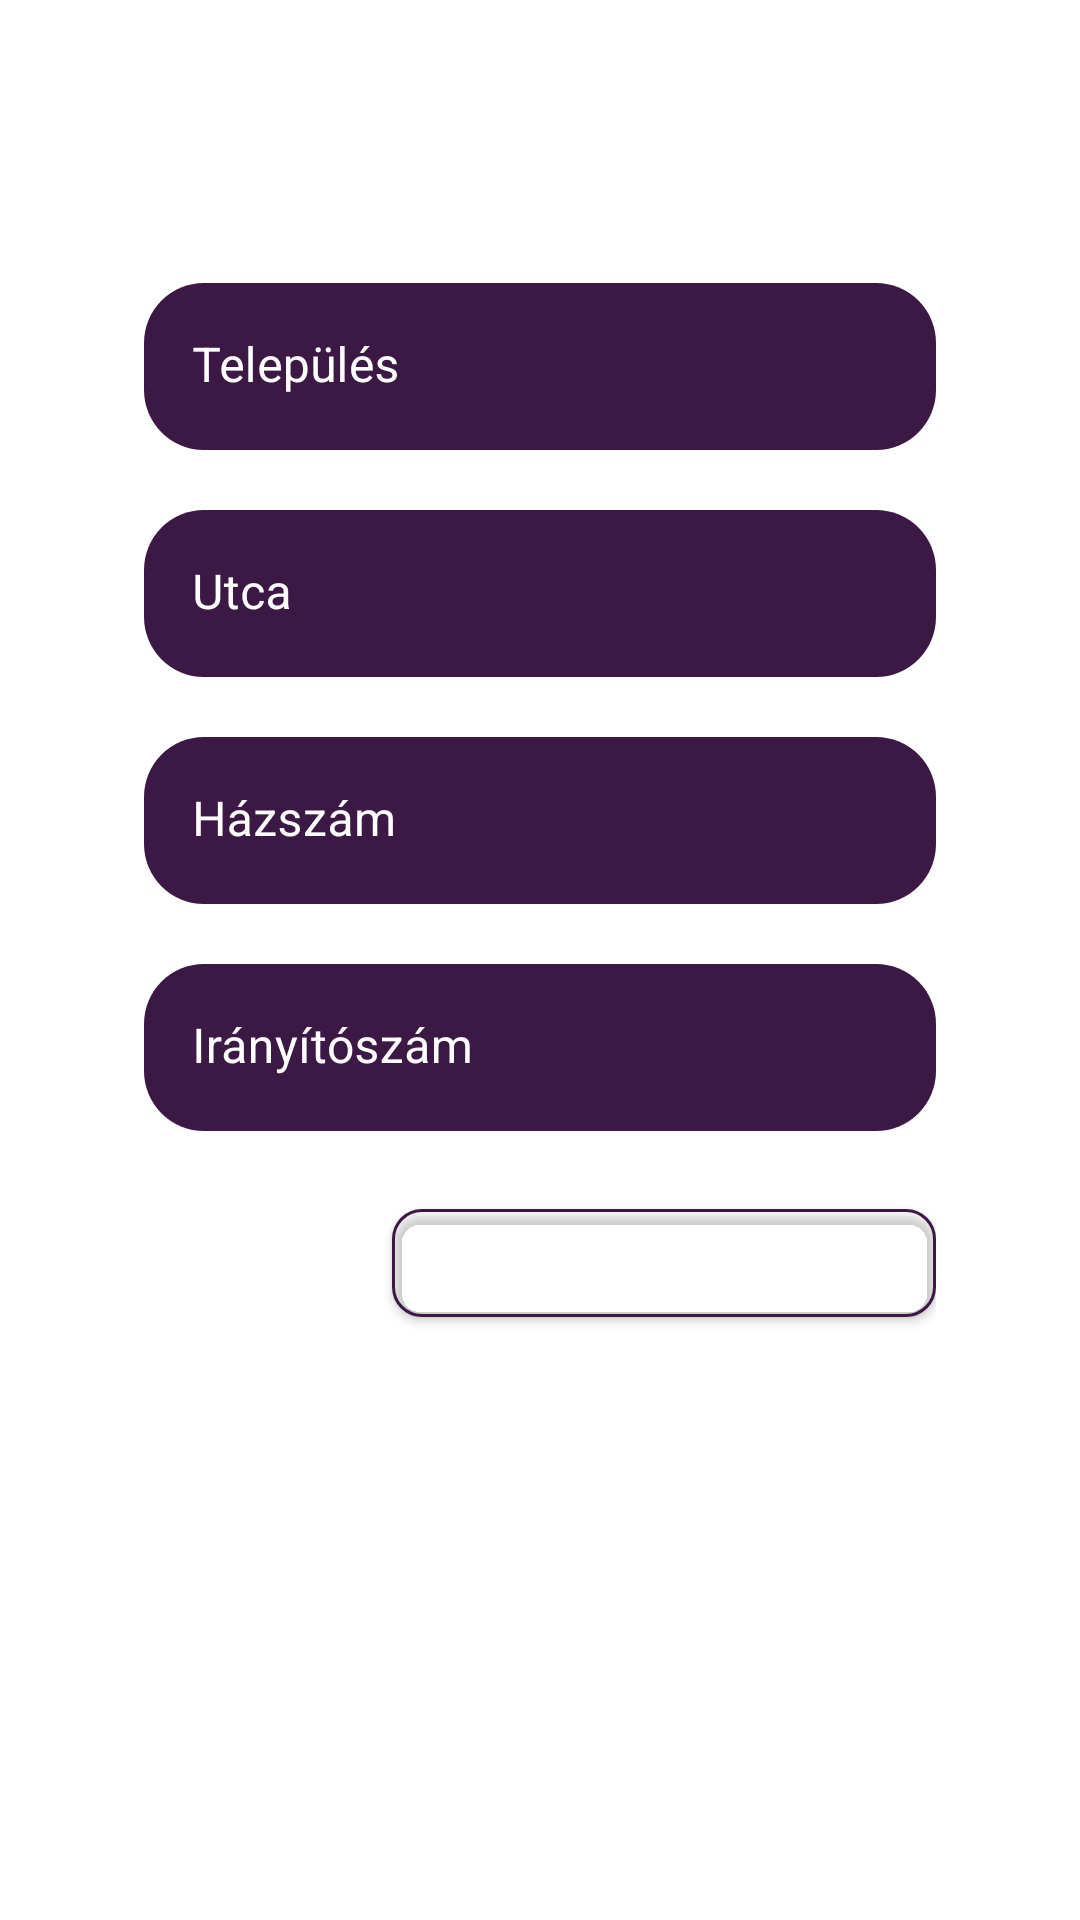

Write the Android layout XML for this screen, with the resource values it uses.
<!-- AndroidManifest.xml: application theme Theme.GorillaGo_android -->
<!-- res/layout/fragment_order_address.xml -->
<?xml version="1.0" encoding="utf-8"?>
<FrameLayout xmlns:android="http://schemas.android.com/apk/res/android"
    xmlns:tools="http://schemas.android.com/tools"
    android:layout_width="match_parent"
    android:layout_height="match_parent"
    xmlns:app="http://schemas.android.com/apk/res-auto"
    tools:context=".fragments.OrderAddressFragment">

    <ScrollView android:layout_width="fill_parent"
        android:layout_height="fill_parent">

        <androidx.cardview.widget.CardView
            android:layout_width="match_parent"
            android:layout_height="wrap_content"
            android:layout_centerInParent="true"
            android:layout_marginStart="10dp"
            android:layout_marginTop="10dp"
            android:layout_marginEnd="10dp"
            android:layout_marginBottom="10dp"
            app:cardBackgroundColor="@android:color/transparent"
            app:cardCornerRadius="20dp"
            app:cardElevation="0dp"
            app:cardMaxElevation="12dp"
            app:cardPreventCornerOverlap="true"
            app:cardUseCompatPadding="true"
            android:id="@+id/cardViewAccount">

            <LinearLayout
                android:layout_width="match_parent"
                android:layout_height="match_parent"
                android:layout_margin="20dp"
                android:orientation="vertical">

                <TextView
                    android:id="@+id/textViewOrderAddress"
                    android:layout_width="match_parent"
                    android:layout_height="match_parent"
                    android:text="Szállítási adatok"
                    android:textSize="30dp"
                    android:textColor="@color/white"
                    android:gravity="center_horizontal"/>

                <com.google.android.material.textfield.TextInputLayout
                    android:layout_width="match_parent"
                    android:layout_height="wrap_content"
                    android:layout_marginBottom="20dp"
                    app:boxBackgroundColor="@color/navbarpurple"
                    style="@style/EditTextHintColor"
                    app:boxCornerRadiusBottomEnd="20dp"
                    app:boxCornerRadiusBottomStart="20dp"
                    app:boxCornerRadiusTopEnd="20dp"
                    app:boxCornerRadiusTopStart="20dp"
                    app:boxStrokeWidth="0dp"
                    app:boxStrokeWidthFocused="0dp">

                    <com.google.android.material.textfield.TextInputEditText
                        android:id="@+id/editTextCity"
                        android:layout_width="match_parent"
                        android:layout_height="wrap_content"
                        android:textColor="@color/white"
                        android:hint="Település"
                        android:inputType="text"
                        android:maxLines="1"
                        android:textSize="16dp"/>
                </com.google.android.material.textfield.TextInputLayout>

                <com.google.android.material.textfield.TextInputLayout
                    android:layout_width="match_parent"
                    android:layout_height="wrap_content"
                    android:layout_marginBottom="20dp"
                    app:boxBackgroundColor="@color/navbarpurple"
                    style="@style/EditTextHintColor"
                    app:boxCornerRadiusBottomEnd="20dp"
                    app:boxCornerRadiusBottomStart="20dp"
                    app:boxCornerRadiusTopEnd="20dp"
                    app:boxCornerRadiusTopStart="20dp"
                    app:boxStrokeWidth="0dp"
                    app:boxStrokeWidthFocused="0dp">

                    <com.google.android.material.textfield.TextInputEditText
                        android:id="@+id/editTextStreet"
                        android:layout_width="match_parent"
                        android:layout_height="wrap_content"
                        android:textColor="@color/white"
                        android:hint="Utca"
                        android:inputType="text"
                        android:maxLines="1"
                        android:textSize="16dp"/>
                </com.google.android.material.textfield.TextInputLayout>

                <com.google.android.material.textfield.TextInputLayout
                    android:layout_width="match_parent"
                    android:layout_height="wrap_content"
                    android:layout_marginBottom="20dp"
                    app:boxBackgroundColor="@color/navbarpurple"
                    style="@style/EditTextHintColor"
                    app:boxCornerRadiusBottomEnd="20dp"
                    app:boxCornerRadiusBottomStart="20dp"
                    app:boxCornerRadiusTopEnd="20dp"
                    app:boxCornerRadiusTopStart="20dp"
                    app:boxStrokeWidth="0dp"
                    app:boxStrokeWidthFocused="0dp">

                    <com.google.android.material.textfield.TextInputEditText
                        android:id="@+id/editTextHouseNumber"
                        android:layout_width="match_parent"
                        android:layout_height="wrap_content"
                        android:textColor="@color/white"
                        android:hint="Házszám"
                        android:inputType="number"
                        android:maxLines="1"
                        android:textSize="16dp" />
                </com.google.android.material.textfield.TextInputLayout>

                <com.google.android.material.textfield.TextInputLayout
                    android:layout_width="match_parent"
                    android:layout_height="wrap_content"
                    android:layout_marginBottom="20dp"
                    app:boxBackgroundColor="@color/navbarpurple"
                    style="@style/EditTextHintColor"
                    app:boxCornerRadiusBottomEnd="20dp"
                    app:boxCornerRadiusBottomStart="20dp"
                    app:boxCornerRadiusTopEnd="20dp"
                    app:boxCornerRadiusTopStart="20dp"
                    app:boxStrokeWidth="0dp"
                    app:boxStrokeWidthFocused="0dp">

                    <com.google.android.material.textfield.TextInputEditText
                        android:id="@+id/editTextZip"
                        android:layout_width="match_parent"
                        android:layout_height="wrap_content"
                        android:textColor="@color/white"
                        android:hint="Irányítószám"
                        android:inputType="number"
                        android:maxLines="1"
                        android:textSize="16dp"/>
                </com.google.android.material.textfield.TextInputLayout>

                <com.google.android.material.button.MaterialButton
                    android:id="@+id/buttonProceedToCheckout"
                    android:layout_width="wrap_content"
                    android:layout_height="wrap_content"
                    android:layout_gravity="right"
                    android:backgroundTint="@android:color/transparent"
                    android:text="Rendelés leadása"
                    android:textAllCaps="false"
                    android:textSize="16dp"
                    app:cornerRadius="10dp"
                    app:strokeColor="@color/navbarpurple"
                    app:strokeWidth="1sp" />
            </LinearLayout>
        </androidx.cardview.widget.CardView>
    </ScrollView>

</FrameLayout>
<!-- resources referenced by this layout -->
<resources>
  <color name="navbarpurple">#3c1945</color>
  <color name="white">#FFFFFFFF</color>
  <style name="EditTextHintColor">
          <item name="android:textColor"> @color/white</item>
          <item name="android:textColorHint"> @color/white </item>
          <item name="hintTextColor"> @color/white </item>
          <item name="android:editTextColor">@android:color/white</item>
      </style>
  <style name="Theme.GorillaGo_android" parent="Theme.MaterialComponents.DayNight.DarkActionBar">
          
          <item name="colorPrimary">@color/purple_500</item>
          <item name="colorPrimaryVariant">@color/purple_700</item>
          <item name="colorOnPrimary">@color/white</item>
          
          <item name="colorSecondary">@color/teal_200</item>
          <item name="colorSecondaryVariant">@color/teal_700</item>
          <item name="colorOnSecondary">@color/black</item>
          
          <item name="android:statusBarColor">?attr/colorPrimaryVariant</item>
  
          
      </style>
  <color name="purple_500">#FF6200EE</color>
  <color name="purple_700">#FF3700B3</color>
  <color name="teal_200">#FF03DAC5</color>
  <color name="teal_700">#FF018786</color>
  <color name="black">#FF000000</color>
</resources>
